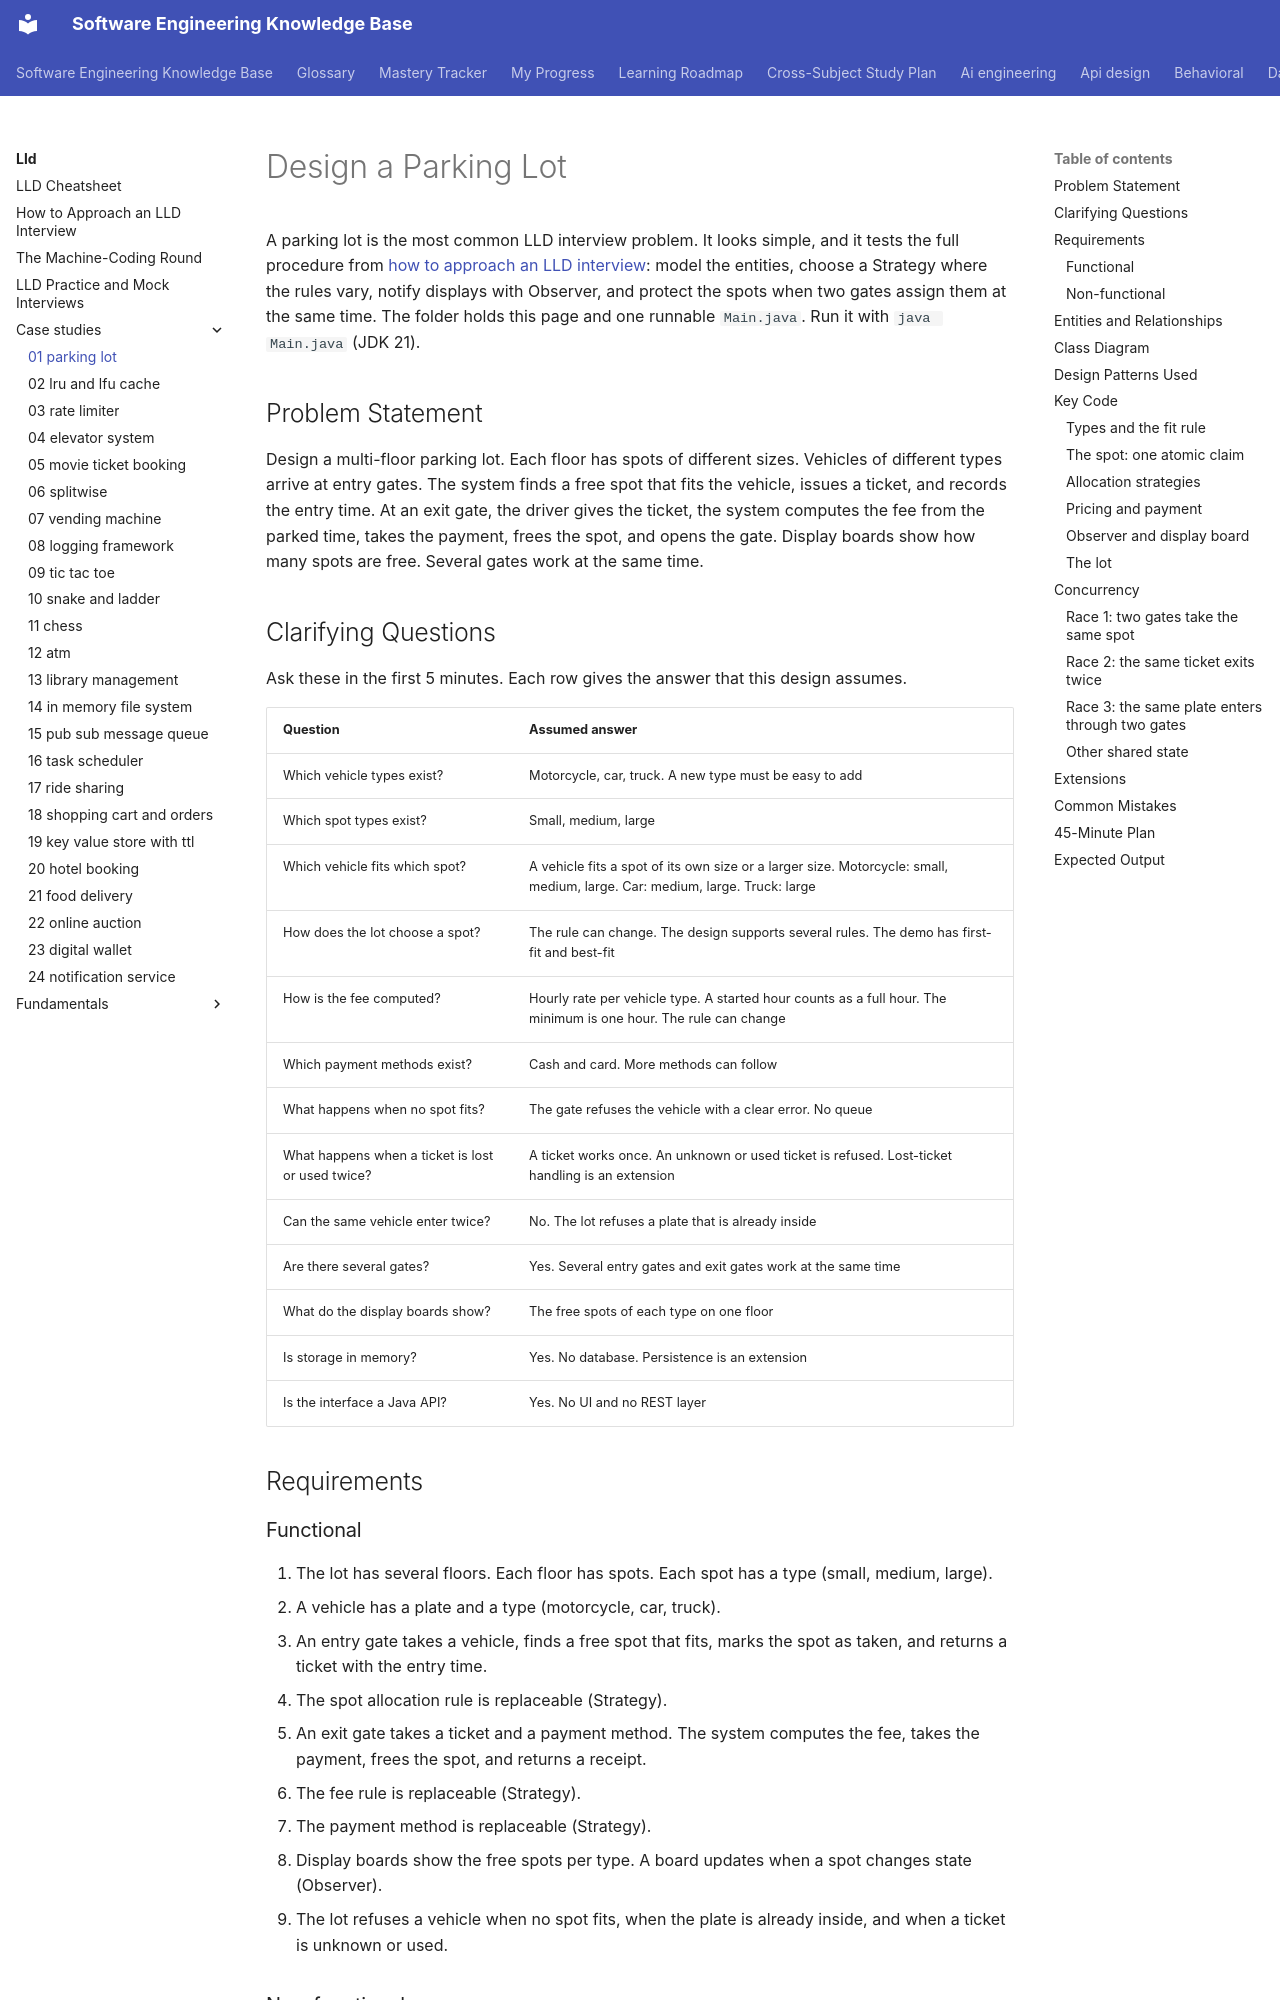

repository: chaandharaghav/dsa-interview-guide · page: lld/case-studies/01-parking-lot/index.html · generator: mkdocs

---
priority: P1
---
# Design a Parking Lot

A parking lot is the most common LLD interview problem. It looks simple, and it tests the full procedure from [how to approach an LLD interview](../../how-to-approach-lld.md): model the entities, choose a Strategy where the rules vary, notify displays with Observer, and protect the spots when two gates assign them at the same time. The folder holds this page and one runnable `Main.java`. Run it with `java Main.java` (JDK 21).

## Problem Statement

Design a multi-floor parking lot. Each floor has spots of different sizes. Vehicles of different types arrive at entry gates. The system finds a free spot that fits the vehicle, issues a ticket, and records the entry time. At an exit gate, the driver gives the ticket, the system computes the fee from the parked time, takes the payment, frees the spot, and opens the gate. Display boards show how many spots are free. Several gates work at the same time.

## Clarifying Questions

Ask these in the first 5 minutes. Each row gives the answer that this design assumes.

| Question | Assumed answer |
|---|---|
| Which vehicle types exist? | Motorcycle, car, truck. A new type must be easy to add |
| Which spot types exist? | Small, medium, large |
| Which vehicle fits which spot? | A vehicle fits a spot of its own size or a larger size. Motorcycle: small, medium, large. Car: medium, large. Truck: large |
| How does the lot choose a spot? | The rule can change. The design supports several rules. The demo has first-fit and best-fit |
| How is the fee computed? | Hourly rate per vehicle type. A started hour counts as a full hour. The minimum is one hour. The rule can change |
| Which payment methods exist? | Cash and card. More methods can follow |
| What happens when no spot fits? | The gate refuses the vehicle with a clear error. No queue |
| What happens when a ticket is lost or used twice? | A ticket works once. An unknown or used ticket is refused. Lost-ticket handling is an extension |
| Can the same vehicle enter twice? | No. The lot refuses a plate that is already inside |
| Are there several gates? | Yes. Several entry gates and exit gates work at the same time |
| What do the display boards show? | The free spots of each type on one floor |
| Is storage in memory? | Yes. No database. Persistence is an extension |
| Is the interface a Java API? | Yes. No UI and no REST layer |

## Requirements

### Functional

1. The lot has several floors. Each floor has spots. Each spot has a type (small, medium, large).
2. A vehicle has a plate and a type (motorcycle, car, truck).
3. An entry gate takes a vehicle, finds a free spot that fits, marks the spot as taken, and returns a ticket with the entry time.
4. The spot allocation rule is replaceable (Strategy).
5. An exit gate takes a ticket and a payment method. The system computes the fee, takes the payment, frees the spot, and returns a receipt.
6. The fee rule is replaceable (Strategy).
7. The payment method is replaceable (Strategy).
8. Display boards show the free spots per type. A board updates when a spot changes state (Observer).
9. The lot refuses a vehicle when no spot fits, when the plate is already inside, and when a ticket is unknown or used.
